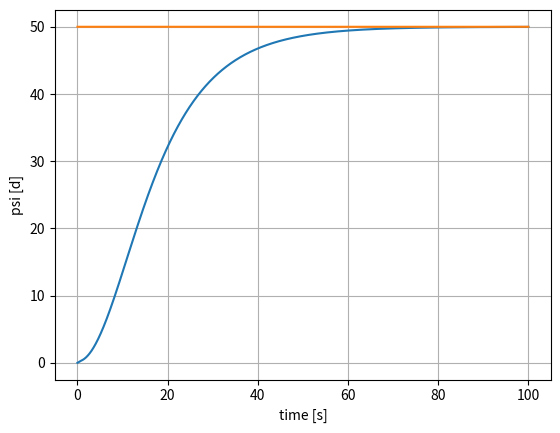

Reproduce this figure in Python.
import numpy as np
from matplotlib import pyplot as plt
import math


def geodeticToBody(phi_d, theta_d, psi_d):
    phi = np.deg2rad(phi_d)
    theta = np.deg2rad(theta_d)
    psi = np.deg2rad(psi_d)
    R_x = np.array([[1, 0, 0],
                    [0, np.cos(phi), -np.sin(phi)],
                    [0, np.sin(phi), np.cos(phi)]])
    R_y = np.array([[np.cos(theta), 0, np.sin(theta)],
                    [0, 1, 0],
                    [-np.sin(theta), 0, np.cos(theta)]])
    R_z = np.array([[np.cos(psi), -np.sin(psi), 0],
                    [np.sin(psi), np.cos(psi), 0],
                    [0, 0, 1]])
    R = R_z @ R_y @ R_x  # body to earth rotation matrix
    return R


def getF(x, u, dt_s, dx):
    xPert0 = f(x, u, dt_s)
    n = len(x)
    F = np.zeros((n, n))
    for ii in range(n):
        xPert = x.copy()
        xPert[ii] += dx
        xOut = f(xPert, u, dt_s)
        F[:, ii] = (xOut - xPert0) / dx
    return F


def filteredDerivative(x, xPrev, dt, cutoffFreq, filtered_dxPrev):
    # Compute the raw derivative
    dx = (x - xPrev) / dt
    # Compute the low-pass filter coefficient (alpha)
    alpha = (2 * np.pi * cutoffFreq * dt) / (2 * np.pi * cutoffFreq * dt + 1)
    # Apply the low-pass filter
    filtered_dx = alpha * dx + (1 - alpha) * filtered_dxPrev
    return filtered_dx


def f(x, u, dt_s):
    xPrev_ft = x[0]
    yPrev_ft = x[1]
    zPrev_ft = x[2]
    vxPrev_ft = x[3]
    vyPrev_ft = x[4]
    vzPrev_ft = x[5]
    phiPrev_d = x[6]
    thetaPrev_d = x[7]
    psiPrev_d = x[8]

    ax_fps2 = u[0]
    ay_fps2 = u[1]
    az_fps2 = u[2]
    p_dps = u[3]
    q_dps = u[4]
    r_dps = u[5]

    phi_d = phiPrev_d + (p_dps + np.tan(np.deg2rad(thetaPrev_d)) * (q_dps * np.sin(
        np.deg2rad(phiPrev_d)) + r_dps * np.cos(np.deg2rad(phiPrev_d)))) * dt_s
    theta_d = thetaPrev_d + (q_dps * np.cos(np.deg2rad(phiPrev_d)) -
                             r_dps * np.sin(np.deg2rad(phiPrev_d))) * dt_s
    psi_d = psiPrev_d + (q_dps * np.sin(np.deg2rad(phiPrev_d)) + r_dps *
                         np.cos(np.deg2rad(phiPrev_d))) * dt_s / np.cos(np.deg2rad(thetaPrev_d))

    E2B = geodeticToBody(phi_d, theta_d, psi_d)
    u_new = np.concatenate([E2B.T @ np.array([u[0], u[1], u[2]]), [0, 0, 0]])
    ax_fps2 = u_new[0]
    ay_fps2 = u_new[1]
    az_fps2 = u_new[2]

    x_ft = xPrev_ft + vxPrev_ft * dt_s + 0.5 * ax_fps2 * dt_s**2
    y_ft = yPrev_ft + vyPrev_ft * dt_s + 0.5 * ay_fps2 * dt_s**2
    z_ft = zPrev_ft + vzPrev_ft * dt_s + 0.5 * az_fps2 * dt_s**2
    vx_ft = vxPrev_ft + ax_fps2 * dt_s
    vy_ft = vyPrev_ft + ay_fps2 * dt_s
    vz_ft = vzPrev_ft + az_fps2 * dt_s

    xOut = np.array([x_ft, y_ft, z_ft, vx_ft, vy_ft,
                    vz_ft, phi_d, theta_d, psi_d])
    return xOut


# plant
v_E_fps = np.array([0, 20, 0])
x_E_fps = np.array([0, 0, 0])
euler_d = np.array([0, 0, 50])
a_E_fps = np.array([0, 5, 0])

# estimation
x = np.array([0, 0, 0, 0, 0, 0, 0, 0, 0])
nStates = len(x)
u = np.array([0, 0, 0, 0, 0, 0])
dx = 0.1
xGPSprev = np.array([0, 0, 0])
vGPS = np.array([0, 0, 0])
H = np.hstack([np.eye(6), np.zeros((6, 3))])
P = np.eye(nStates)

Q = 100 * np.eye(nStates)
R = 0.01 * np.eye(6)

# simulation
dt_s = 0.01
tEnd_s = 100
t_s = np.arange(0, tEnd_s, dt_s)
nSteps = len(t_s)
out_xRec = np.zeros((nSteps, nStates))
out_xRec_E_fps = np.zeros((nSteps, 3))
out_vRec_E_fps = np.zeros((nSteps, 3))
out_eulerRec_d = np.zeros((nSteps, 3))

for ii in range(nSteps):
    # plant integration
    x_E_fps = x_E_fps + v_E_fps * dt_s + 0.5 * a_E_fps * dt_s ** 2
    v_E_fps = v_E_fps + a_E_fps * dt_s
    E2B = geodeticToBody(euler_d[0], euler_d[1], euler_d[2])

    # measurement
    u = np.concatenate([E2B @ a_E_fps, [0, 0, 0]])
    xGPS = x_E_fps

    # Kalman Filter
    # predict
    F = getF(x, u, dt_s, dx)
    x = f(x, u, dt_s)
    P = F @ P @ F.T + Q

    # update every 0.1 s
    # if ii % 10 == 0:
    vGPS = filteredDerivative(xGPS, xGPSprev, 0.01, 1, vGPS)
    xGPSprev = xGPS
    z = np.concatenate([xGPS, vGPS])
    y = z - H @ x
    S = H @ P @ H.T + R
    K = P @ H.T @ np.linalg.inv(S)
    x = x + K @ y
    P = (np.eye(nStates) - K @ H) @ P

    out_xRec[ii, :] = x
    out_xRec_E_fps[ii, :] = x_E_fps
    out_vRec_E_fps[ii, :] = v_E_fps
    out_eulerRec_d[ii, :] = euler_d

# Plotting
# plt.figure()
# plt.plot(t_s, out_xRec[:, 0])
# plt.plot(t_s, out_xRec_E_fps[:, 0])
# plt.xlabel('time [s]')
# plt.ylabel('x [ft]')
# plt.grid(True)
# plt.show()

# plt.figure()
# plt.plot(t_s, out_xRec[:, 1])
# plt.plot(t_s, out_xRec_E_fps[:, 1])
# plt.xlabel('time [s]')
# plt.ylabel('y [ft]')
# plt.grid(True)
# plt.show()

# plt.figure()
# plt.plot(t_s, out_xRec[:, 2])
# plt.plot(t_s, out_xRec_E_fps[:, 2])
# plt.xlabel('time [s]')
# plt.ylabel('z [ft]')
# plt.grid(True)
# plt.show()

# plt.figure()
# plt.plot(t_s, out_xRec[:, 3])
# plt.plot(t_s, out_vRec_E_fps[:, 0])
# plt.xlabel('time [s]')
# plt.ylabel('vx [fps]')
# plt.grid(True)
# plt.show()

# plt.figure()
# plt.plot(t_s, out_xRec[:, 4])
# plt.plot(t_s, out_vRec_E_fps[:, 1])
# plt.xlabel('time [s]')
# plt.ylabel('vy [fps]')
# plt.grid(True)
# plt.show()

# plt.figure()
# plt.plot(t_s, out_xRec[:, 5])
# plt.plot(t_s, out_vRec_E_fps[:, 2])
# plt.xlabel('time [s]')
# plt.ylabel('vz [fps]')
# plt.grid(True)
# plt.show()

# plt.figure()
# plt.plot(t_s, out_xRec[:, 6])
# plt.plot(t_s, out_eulerRec_d[:, 0])
# plt.xlabel('time [s]')
# plt.ylabel('phi [d]')
# plt.grid(True)
# plt.show()

# plt.figure()
# plt.plot(t_s, out_xRec[:, 7])
# plt.plot(t_s, out_eulerRec_d[:, 1])
# plt.xlabel('time [s]')
# plt.ylabel('theta [d]')
# plt.grid(True)
# plt.show()

plt.figure()
plt.plot(t_s, out_xRec[:, 8])
plt.plot(t_s, out_eulerRec_d[:, 2])
plt.xlabel('time [s]')
plt.ylabel('psi [d]')
plt.grid(True)
plt.show()
